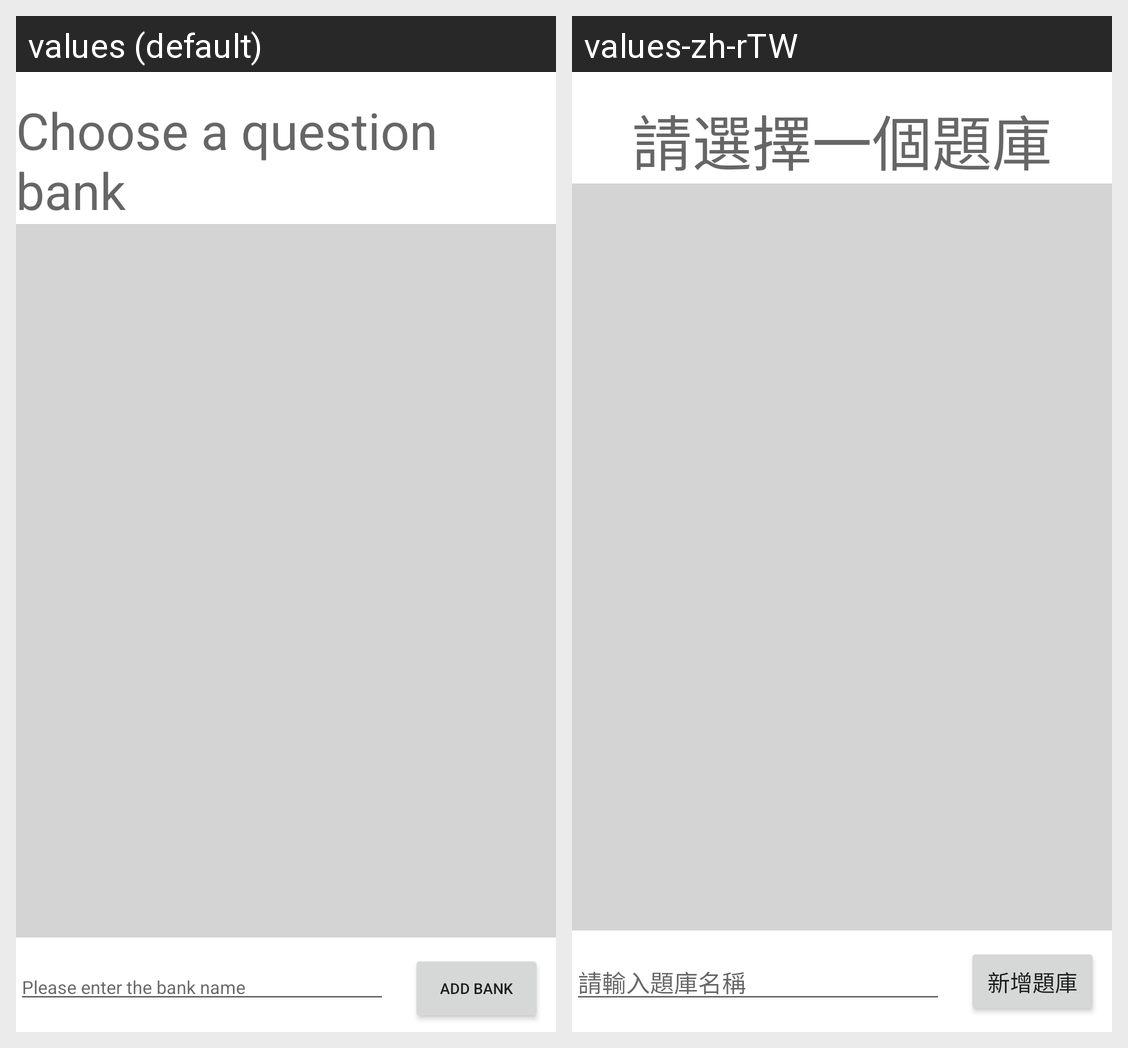

For this localized Android screen grid, give each drawn string resource with its value in every locale shown.
Android screen res/layout/activity_start.xml rendered under 2 locales, left to right: values (default), values-zh-rTW. Device: Nexus 5 (rendered at 1080×1920; each locale shown at half size, 540×960, under a caption strip naming it); theme Theme.MyQuestQuiz_1.
Strings drawn on this screen, with the default value and each locale's value (text and hints the layout hard-codes, and strings that could not be matched under every locale, appear in the picture but are not listed):

TV_choiseAbank
  values: Choose a question bank
  values-zh-rTW: 請選擇一個題庫

plzInputBankName
  values: Please enter the bank name
  values-zh-rTW: 請輸入題庫名稱

btn_addBank
  values: Add Bank
  values-zh-rTW: 新增題庫
